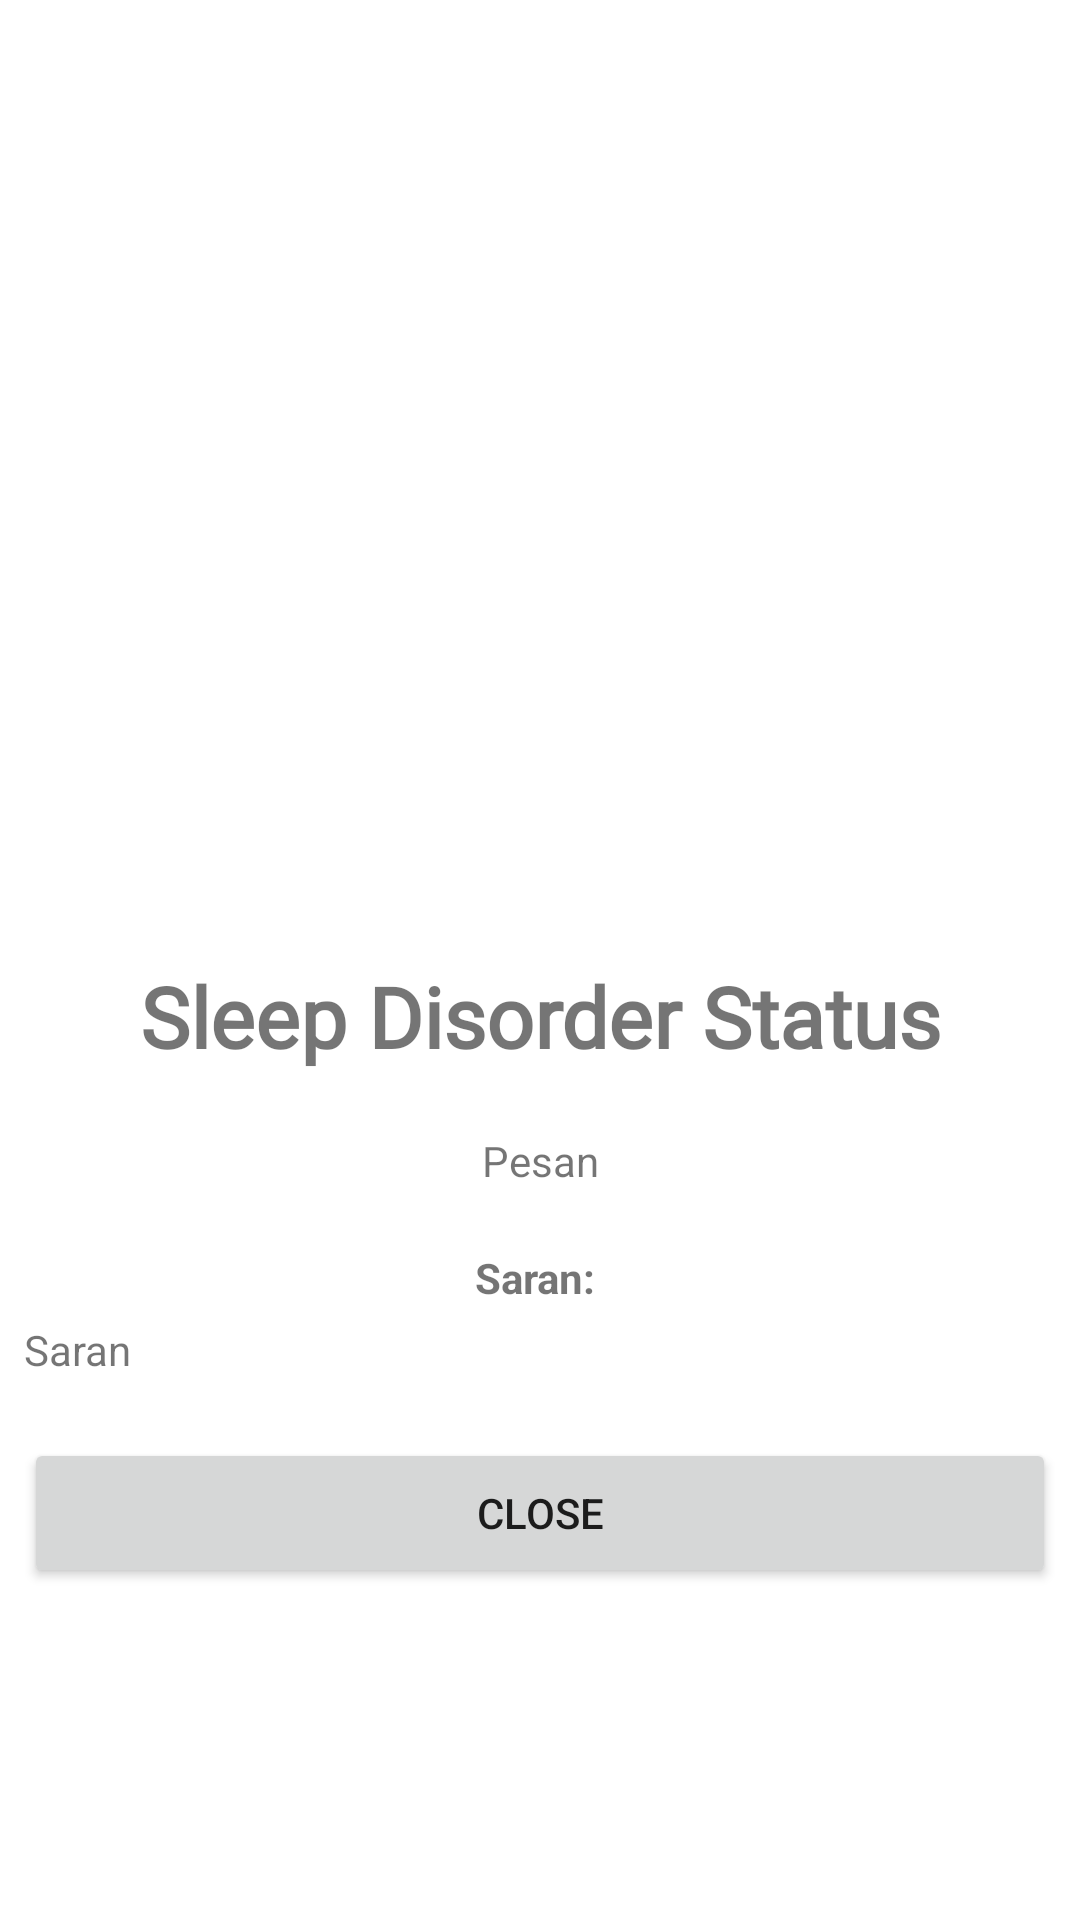

Here is an Android app screen rendered from its layout file. Give the layout XML and the strings, colors and styles it references.
<!-- AndroidManifest.xml: application theme Theme.SleepLab -->
<!-- res/layout/activity_sleep_quality_result.xml -->
<?xml version="1.0" encoding="utf-8"?>
<ScrollView xmlns:android="http://schemas.android.com/apk/res/android"
    xmlns:app="http://schemas.android.com/apk/res-auto"
    xmlns:tools="http://schemas.android.com/tools"
    android:layout_width="match_parent"
    android:layout_height="match_parent"
    android:orientation="vertical"
    tools:context=".ui.quality.result.SleepQualityResultActivity">

    <LinearLayout
        android:layout_width="match_parent"
        android:layout_height="wrap_content"
        android:orientation="vertical"
        android:paddingBottom="20dp"
        android:paddingTop="20dp"
        android:paddingLeft="8dp"
        android:paddingRight="8dp">

        <ImageView
            android:id="@+id/img_quality_result"
            android:layout_width="300dp"
            android:layout_height="300dp"
            tools:srcCompat="@tools:sample/avatars"
            android:layout_gravity="center"/>
        <TextView
            android:id="@+id/title_quality_result"
            android:paddingBottom="20dp"
            android:layout_width="match_parent"
            android:layout_height="wrap_content"
            android:text="Sleep Disorder Status"
            android:textSize="28sp"
            android:textStyle="bold"
            android:textAlignment="center"
            android:fontFamily="@font/medium"
            />
        <TextView
            android:id="@+id/message_quality_result"
            android:layout_width="match_parent"
            android:layout_height="wrap_content"
            android:text="Pesan"
            android:textSize="14sp"
            android:textAlignment="center"/>

        <TextView
            android:paddingTop="20dp"
            android:paddingBottom="5dp"
            android:layout_width="match_parent"
            android:layout_height="wrap_content"
            android:text="Saran: "
            android:textSize="14sp"
            android:textStyle="bold"
            android:textAlignment="center"/>

        <TextView
            android:paddingBottom="20dp"
            android:id="@+id/suggest_quality_result"
            android:layout_width="match_parent"
            android:layout_height="wrap_content"
            android:text="Saran"
            android:textSize="14sp" />

        <Button
            android:id="@+id/close_btn"
            android:layout_width="match_parent"
            android:layout_height="50dp"
            android:text="Close"/>

    </LinearLayout>


</ScrollView>
<!-- resources referenced by this layout -->
<resources>
  <style name="Theme.SleepLab" parent="Base.Theme.SleepLab" />
  <style name="Base.Theme.SleepLab" parent="Theme.MaterialComponents.Light.NoActionBar">
          
          
          <item name="colorPrimary">@color/sleep_navy</item>
      </style>
  <color name="sleep_navy">#292047</color>
</resources>
